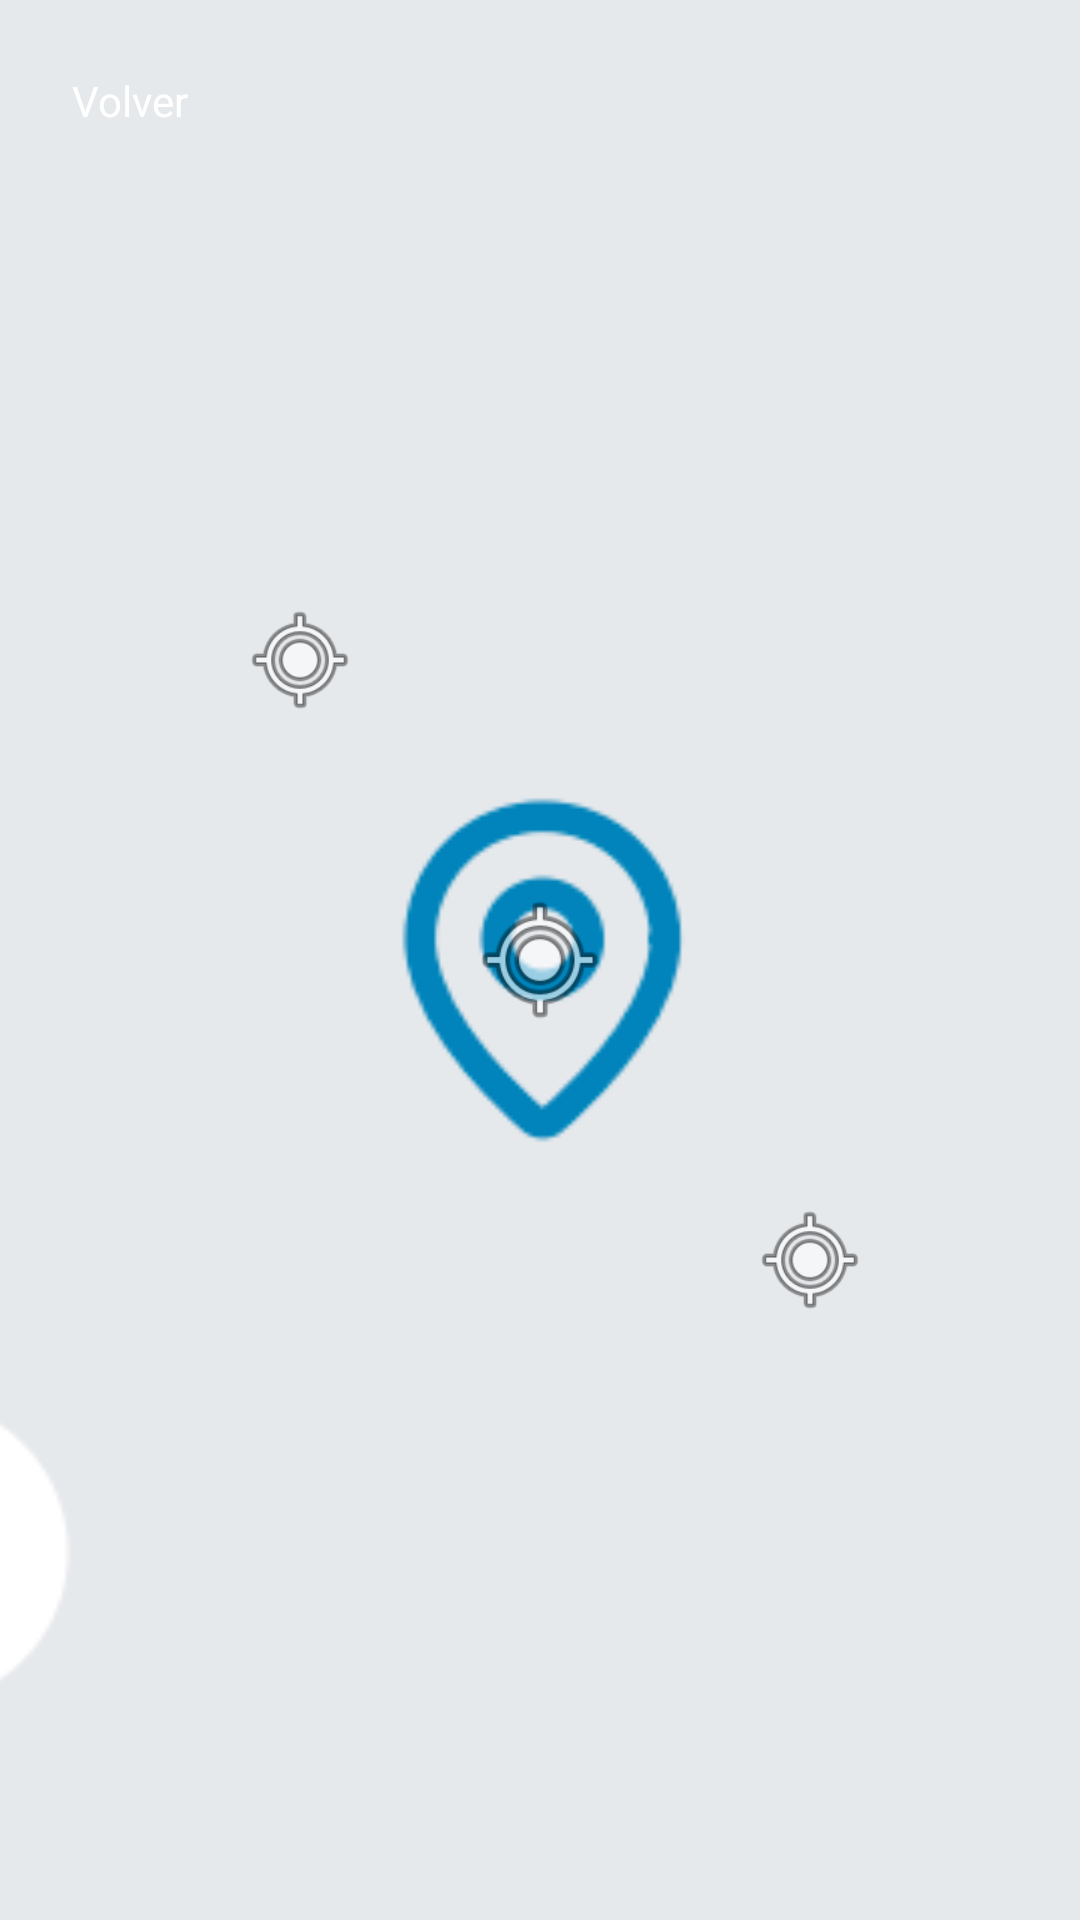

Here is an Android app screen rendered from its layout file. Give the layout XML and the strings, colors and styles it references.
<!-- AndroidManifest.xml: application theme Theme.ParkNow1 -->
<!-- res/layout/activity_map.xml -->
<FrameLayout xmlns:android="http://schemas.android.com/apk/res/android"
    android:layout_width="match_parent"
    android:layout_height="match_parent">


    <ImageView
        android:layout_width="match_parent"
        android:layout_height="match_parent"
        android:scaleType="centerCrop"
        android:src="@drawable/map_placeholder" />


    <ImageView
        android:id="@+id/pinMain"
        android:src="@android:drawable/ic_menu_mylocation"
        android:layout_width="48dp"
        android:layout_height="48dp"
        android:layout_gravity="center"/>


    <ImageView
        android:id="@+id/pin1"
        android:src="@android:drawable/ic_menu_mylocation"
        android:layout_width="40dp"
        android:layout_height="40dp"
        android:layout_marginStart="80dp"
        android:layout_marginTop="200dp"/>


    <ImageView
        android:id="@+id/pin2"
        android:src="@android:drawable/ic_menu_mylocation"
        android:layout_width="40dp"
        android:layout_height="40dp"
        android:layout_marginStart="250dp"
        android:layout_marginTop="400dp"/>


    <TextView
        android:id="@+id/btnBack"
        android:text="Volver"
        android:textColor="#FFFFFF"
        android:background="@drawable/button_bg"
        android:padding="8dp"
        android:layout_margin="16dp"
        android:layout_gravity="top|start"
        android:layout_height="wrap_content"
        android:layout_width="wrap_content"/>

</FrameLayout>
<!-- resources referenced by this layout -->
<resources>
  <!-- drawable button_bg (drawable) -->
  <?xml version="1.0" encoding="utf-8"?>
  <selector xmlns:android="http://schemas.android.com/apk/res/android">
  
      <shape xmlns:android="http://schemas.android.com/apk/res/android">
          <solid android:color="@color/azul_medio"/>
          <corners android:radius="12dp"/>
      </shape>
  </selector>
  <!-- drawable map_placeholder: png bitmap (drawable, 16842 bytes) -->
  <style name="Theme.ParkNow1" parent="Base.Theme.ParkNow1" />
  <color name="azul_medio">#0077B6</color>
  <style name="Base.Theme.ParkNow1" parent="Theme.Material3.DayNight.NoActionBar">
          
          
      </style>
</resources>
